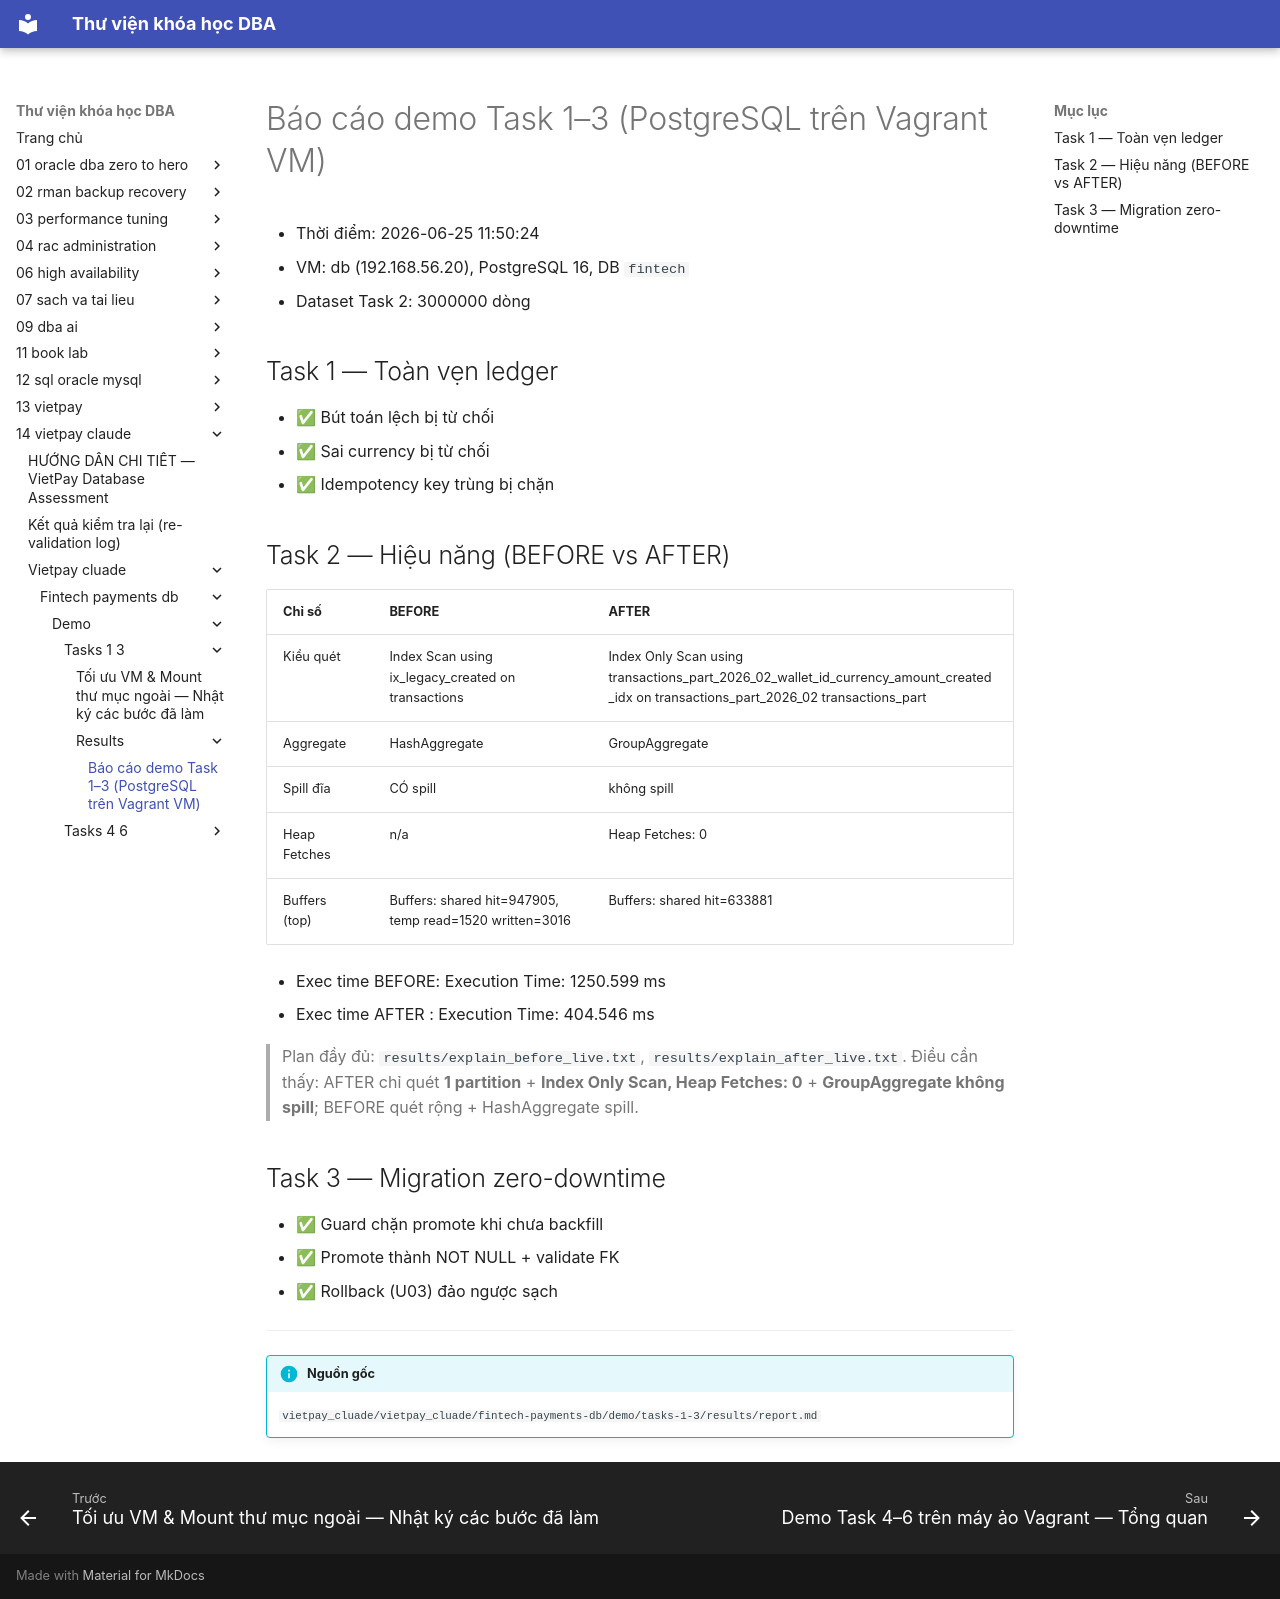

repository: quochuyag/MkDocs_local · page: 14-vietpay-claude/vietpay-cluade/fintech-payments-db/demo/tasks-1-3/results/report/index.html · generator: mkdocs

---
title: Báo cáo demo Task 1–3 (PostgreSQL trên Vagrant VM)
course: 14-vietpay-claude
source: vietpay_cluade/vietpay_cluade/fintech-payments-db/demo/tasks-1-3/results/report.md
---

# Báo cáo demo Task 1–3 (PostgreSQL trên Vagrant VM)

- Thời điểm: 2026-06-25 11:50:24
- VM: db (192.168.56.20), PostgreSQL 16, DB `fintech`
- Dataset Task 2: 3000000 dòng

## Task 1 — Toàn vẹn ledger
- ✅ Bút toán lệch bị từ chối
- ✅ Sai currency bị từ chối
- ✅ Idempotency key trùng bị chặn

## Task 2 — Hiệu năng (BEFORE vs AFTER)

| Chỉ số | BEFORE | AFTER |
|---|---|---|
| Kiểu quét | Index Scan using ix_legacy_created on transactions | Index Only Scan using transactions_part_2026_02_wallet_id_currency_amount_created_idx on transactions_part_2026_02 transactions_part |
| Aggregate | HashAggregate | GroupAggregate |
| Spill đĩa | CÓ spill | không spill |
| Heap Fetches | n/a | Heap Fetches: 0 |
| Buffers (top) | Buffers: shared hit=947905, temp read=1520 written=3016 | Buffers: shared hit=633881 |

- Exec time BEFORE: Execution Time: 1250.599 ms
- Exec time AFTER : Execution Time: 404.546 ms

> Plan đầy đủ: `results/explain_before_live.txt`, `results/explain_after_live.txt`.
> Điều cần thấy: AFTER chỉ quét **1 partition** + **Index Only Scan, Heap Fetches: 0** + **GroupAggregate không spill**; BEFORE quét rộng + HashAggregate spill.

## Task 3 — Migration zero-downtime
- ✅ Guard chặn promote khi chưa backfill
- ✅ Promote thành NOT NULL + validate FK
- ✅ Rollback (U03) đảo ngược sạch



---

!!! info "Nguồn gốc"
    `vietpay_cluade/vietpay_cluade/fintech-payments-db/demo/tasks-1-3/results/report.md`
